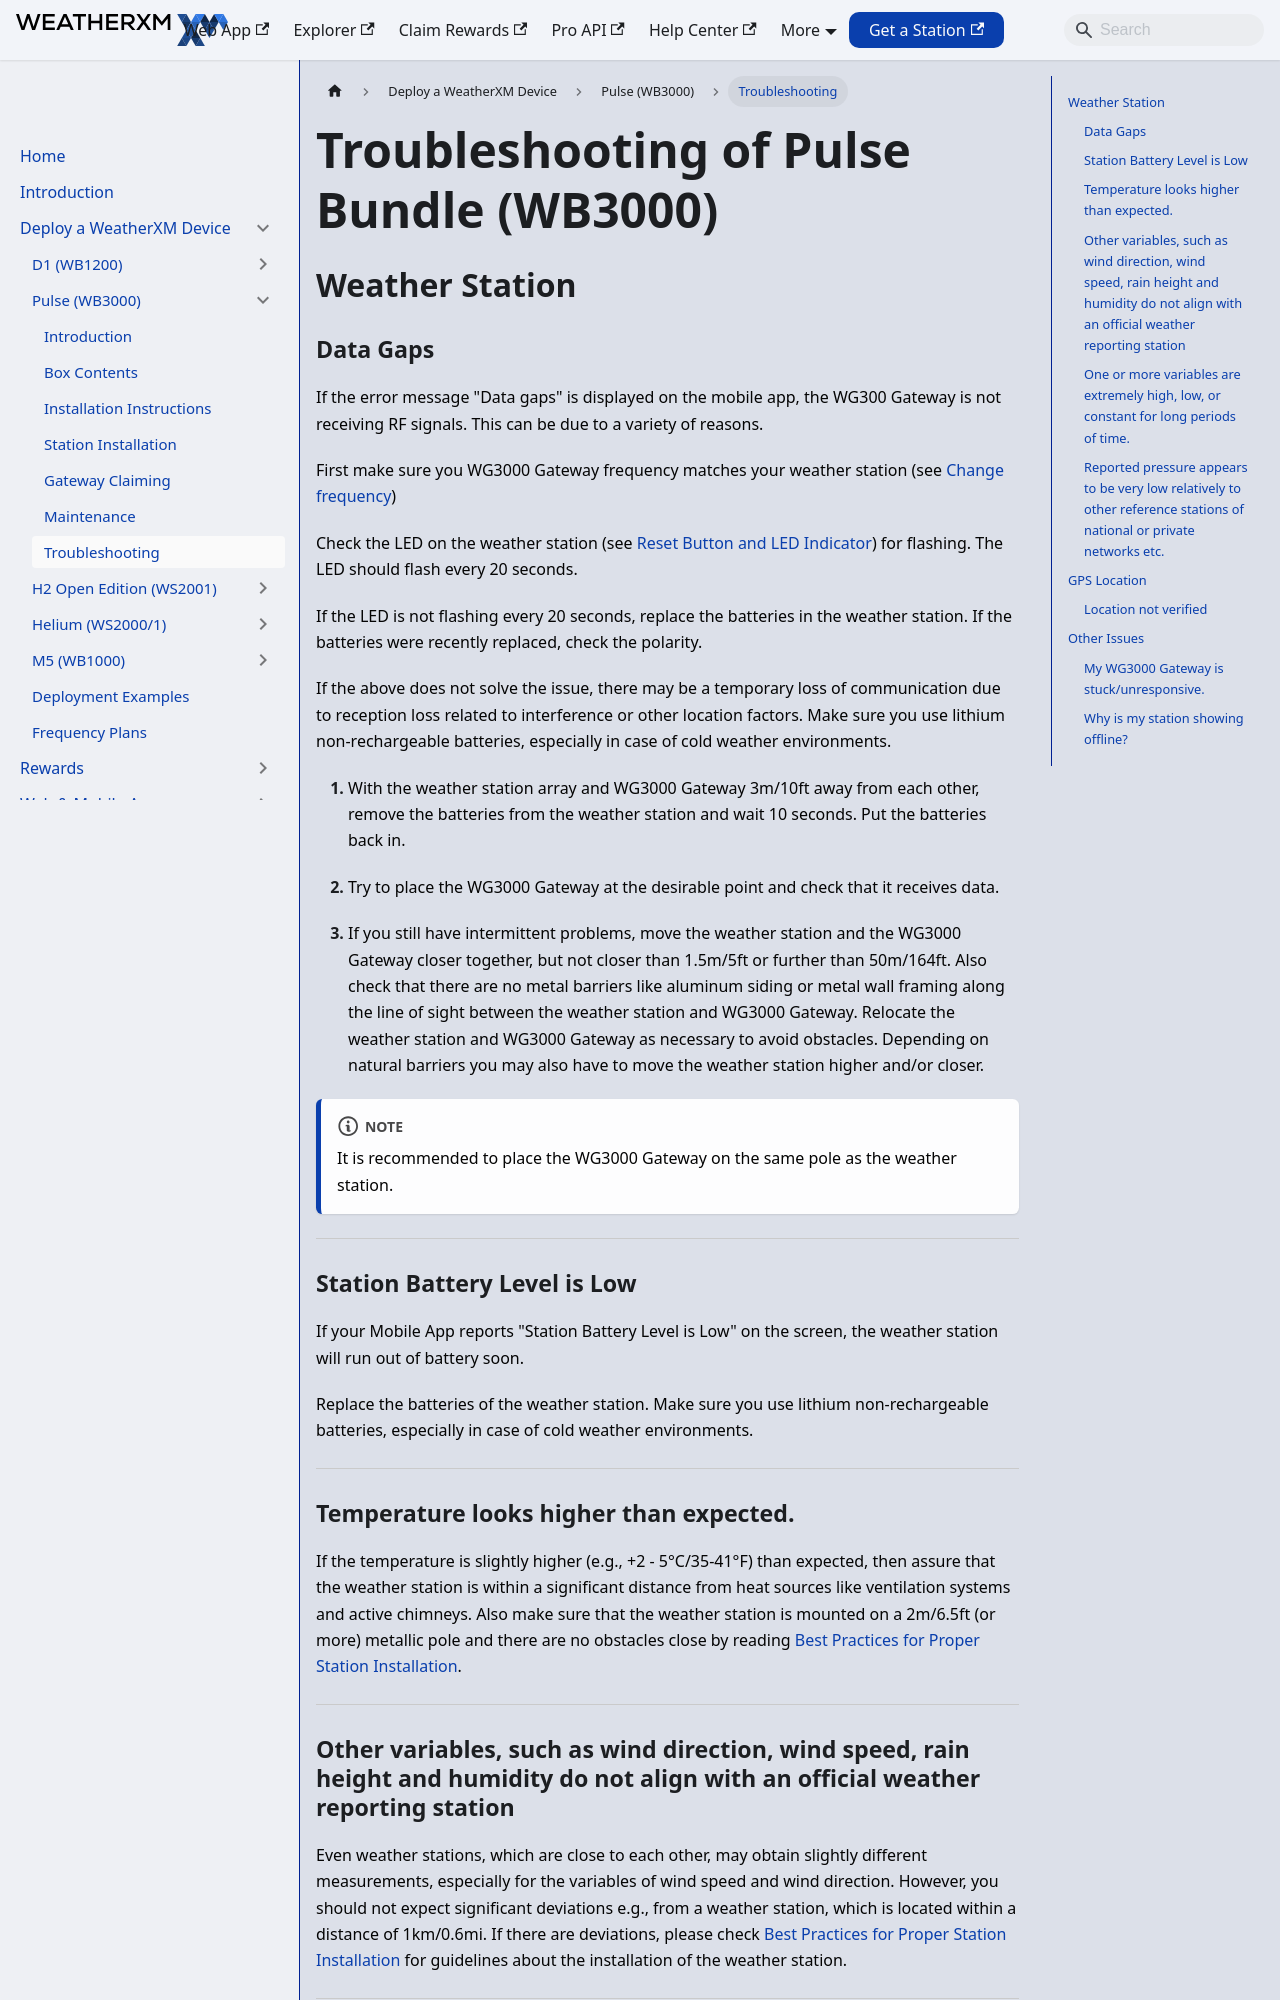

repository: WeatherXM/docs · page: wxm-devices/pulse/troubleshooting.html · generator: docusaurus

# Troubleshooting of Pulse Bundle (WB3000)

Canonical: https://docs.weatherxm.com/wxm-devices/pulse/troubleshooting

## Weather Station

### Data Gaps
    
If the error message "Data gaps" is displayed on the mobile app, the WG300 Gateway is not receiving RF signals. 
This can be due to a variety of reasons. 

First make sure you WG3000 Gateway frequency matches your weather station (see [Change frequency](/wxm-devices/pulse/connect-and-claim#change-frequency-optional))

Check the LED on the weather station (see [Reset Button and LED Indicator](/wxm-devices/pulse/assemble)) for flashing.
The LED should flash every 20 seconds.

If the LED is not flashing every 20 seconds, replace the batteries in the weather station.
If the batteries were recently replaced, check the polarity.

If the above does not solve the issue, there may be a temporary loss of communication due to reception loss related to interference or other location factors.
Make sure you use lithium non-rechargeable batteries, especially in case of cold weather environments.

1. With the weather station array and WG3000 Gateway 3m/10ft away from each other,
   remove the batteries from the weather station and wait 10 seconds. Put the batteries back in.

2. Try to place the WG3000 Gateway at the desirable point and check that it receives data.

3. If you still have intermittent problems, move the weather station and the WG3000 Gateway closer together,
   but not closer than 1.5m/5ft or further than 50m/164ft.
   Also check that there are no metal barriers like aluminum siding
   or metal wall framing along the line of sight between the weather station and WG3000 Gateway.
   Relocate the weather station and WG3000 Gateway as necessary to avoid obstacles.
   Depending on natural barriers you may also have to move the weather station higher and/or closer.

:::note
It is recommended to place the WG3000 Gateway on the same pole as the weather station.
:::

<hr />

### Station Battery Level is Low

If your Mobile App reports "Station Battery Level is Low" on the screen, the weather station will run out of battery soon.

Replace the batteries of the weather station. Make sure you use lithium non-rechargeable batteries, especially in case of cold weather environments.

<hr />

### Temperature looks higher than expected.

If the temperature is slightly higher (e.g., +2 - 5°C/35-41°F) than expected,
then assure that the weather station is within a significant distance from heat sources
like ventilation systems and active chimneys.
Also make sure that the weather station is mounted on a 2m/6.5ft (or more) metallic pole and there are no obstacles close by reading [Best Practices for Proper Station Installation](/wxm-devices/pulse/install-weather-station#best-practices-for-proper-station-installation).

<hr />
